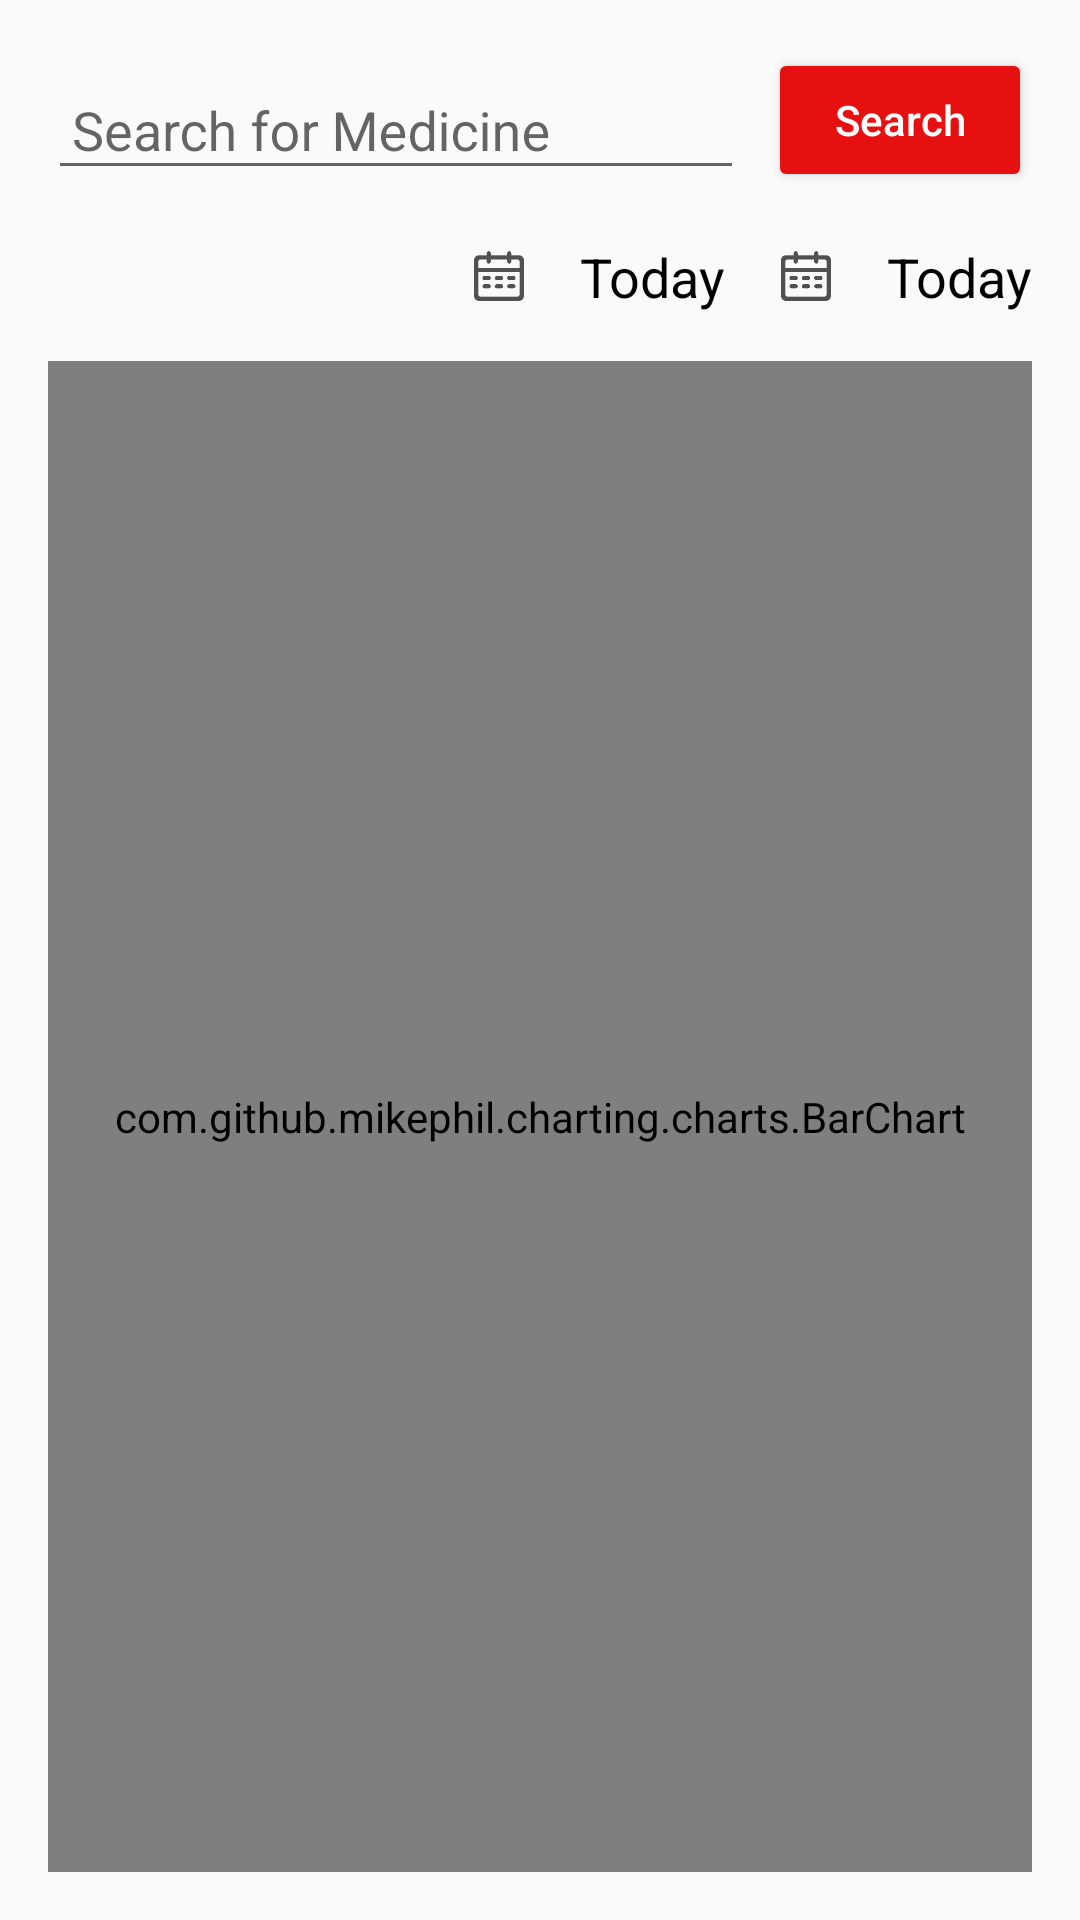

The Android layout XML behind this screen, and the referenced resources:
<!-- AndroidManifest.xml: application theme Theme.MyApplication -->
<!-- res/layout/activity_chart.xml -->
<?xml version="1.0" encoding="utf-8"?>

<androidx.constraintlayout.widget.ConstraintLayout xmlns:android="http://schemas.android.com/apk/res/android"
    xmlns:app="http://schemas.android.com/apk/res-auto"
    xmlns:tools="http://schemas.android.com/tools"
    android:layout_width="match_parent"
    android:layout_height="match_parent"
    tools:context=".ChartSettingsActivity">

    
    <LinearLayout
        android:id="@+id/searchLayout"
        android:layout_width="0dp"
        android:layout_height="wrap_content"
        android:orientation="horizontal"
        android:gravity="center_vertical"
        android:layout_marginStart="16dp"
        android:layout_marginEnd="16dp"
        android:layout_marginTop="16dp"
        app:layout_constraintTop_toTopOf="parent"
        app:layout_constraintStart_toStartOf="parent"
        app:layout_constraintEnd_toEndOf="parent">

        
        <com.google.android.material.textfield.TextInputLayout
            android:id="@+id/searchBarLayout"
            android:layout_width="0dp"
            android:layout_height="wrap_content"
            android:layout_weight="1"
            android:hint="@string/search_medicine"
            app:boxBackgroundMode="outline"
            app:boxStrokeColor="@color/colorAccent">

            <com.google.android.material.textfield.TextInputEditText
                android:id="@+id/searchBar"
                android:layout_width="match_parent"
                android:layout_height="wrap_content"
                android:paddingStart="8dp"
                android:paddingEnd="8dp"
                android:inputType="text"/>
        </com.google.android.material.textfield.TextInputLayout>

        
        <Button
            android:id="@+id/searchButton"
            android:layout_width="wrap_content"
            android:layout_height="wrap_content"
            android:layout_marginStart="8dp"
            android:text="@string/search_button"
            android:textColor="@android:color/white"
            android:onClick="onSearchClicked"/>
    </LinearLayout>

    
    <LinearLayout
        android:id="@+id/datePickerLayout"
        android:layout_width="0dp"
        android:layout_height="wrap_content"
        android:orientation="horizontal"
        android:gravity="end"
        android:layout_marginTop="16dp"
        app:layout_constraintTop_toBottomOf="@id/searchLayout"
        app:layout_constraintStart_toStartOf="parent"
        app:layout_constraintEnd_toEndOf="parent"
        android:layout_marginStart="16dp"
        android:layout_marginEnd="16dp">

        
        <LinearLayout
            android:layout_width="wrap_content"
            android:layout_height="wrap_content"
            android:orientation="horizontal"
            android:gravity="center_vertical"
            android:layout_marginEnd="16dp">

            <ImageView
                android:id="@+id/buttonSelectStartDate"
                android:src="@drawable/ic_calendar"
                android:layout_width="22dp"
                android:layout_height="22dp"
                android:contentDescription="Select Start Date"
                android:background="?attr/selectableItemBackgroundBorderless"/>

            <TextView
                android:id="@+id/textViewSelectedStartDate"
                android:layout_width="wrap_content"
                android:layout_height="wrap_content"
                android:text="@string/today"
                android:textSize="18sp"
                android:paddingStart="16dp"
                android:textColor="@android:color/black"/>
        </LinearLayout>

        
        <LinearLayout
            android:layout_width="wrap_content"
            android:layout_height="wrap_content"
            android:orientation="horizontal"
            android:gravity="center_vertical">

            <ImageView
                android:id="@+id/buttonSelectEndDate"
                android:src="@drawable/ic_calendar"
                android:layout_width="22dp"
                android:layout_height="22dp"
                android:contentDescription="Select End Date"
                android:background="?attr/selectableItemBackgroundBorderless"/>

            <TextView
                android:id="@+id/textViewSelectedEndDate"
                android:layout_width="wrap_content"
                android:layout_height="wrap_content"
                android:text="@string/today"
                android:textSize="18sp"
                android:paddingStart="16dp"
                android:textColor="@android:color/black"/>
        </LinearLayout>
    </LinearLayout>

    
    <FrameLayout
        android:id="@+id/chartArea"
        android:layout_width="0dp"
        android:layout_height="0dp"
        android:layout_marginStart="16dp"
        android:layout_marginEnd="16dp"
        android:layout_marginTop="16dp"
        android:layout_marginBottom="16dp"
        app:layout_constraintTop_toBottomOf="@id/datePickerLayout"
        app:layout_constraintStart_toStartOf="parent"
        app:layout_constraintEnd_toEndOf="parent"
        app:layout_constraintBottom_toBottomOf="parent">

        
        <com.github.mikephil.charting.charts.BarChart
            android:id="@+id/barChart"
            android:layout_width="match_parent"
            android:layout_height="match_parent"/>
    </FrameLayout>

</androidx.constraintlayout.widget.ConstraintLayout>
<!-- resources referenced by this layout -->
<resources>
  <color name="colorAccent">#ff9999</color>
  <!-- drawable ic_calendar: png bitmap (drawable, 3604 bytes) -->
  <string name="search_button">Search</string>
  <string name="search_medicine">Search for Medicine</string>
  <string name="today">Today</string>
  <style name="Theme.MyApplication" parent="Theme.AppCompat.Light.DarkActionBar">
  
          <item name="android:statusBarColor">#f5f5f5</item>
          <item name="colorPrimary">@color/colorPrimary</item>
          <item name="colorPrimaryDark">@color/colorPrimaryDark</item>
          <item name="colorAccent">@color/colorAccent</item>
          <item name="buttonStyle">@style/MyButtonStyle</item>
          <item name="android:textAllCaps">false</item>
  
      </style>
  <color name="colorPrimary">#e61010</color>
  <color name="colorPrimaryDark">#3700B3</color>
  <style name="MyButtonStyle" parent="Widget.AppCompat.Button">
          <item name="android:backgroundTint">@color/colorPrimary</item>
      </style>
</resources>
